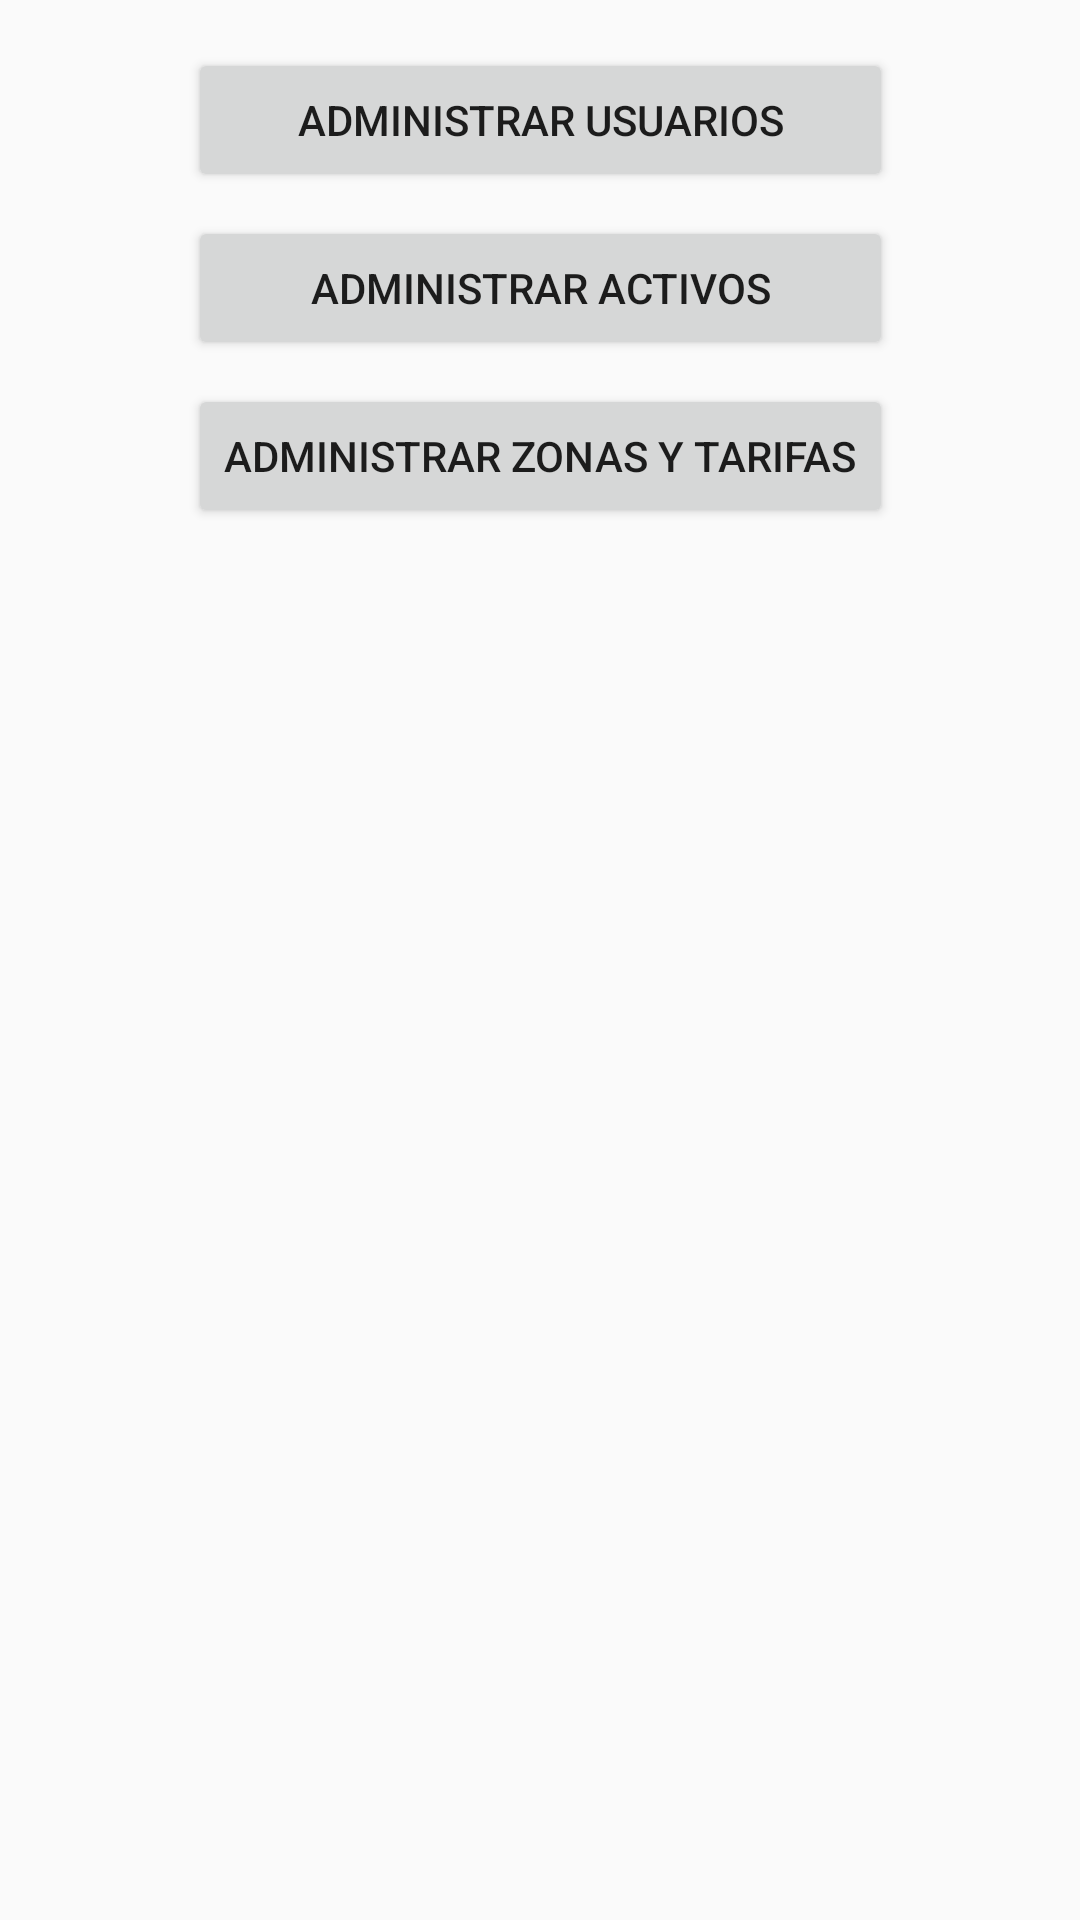

Produce the Android XML layout that renders to this screen, including the resource entries it uses.
<!-- AndroidManifest.xml: application theme AppTheme -->
<!-- res/layout/activity_admin_menu.xml -->
<?xml version="1.0" encoding="utf-8"?>

<androidx.constraintlayout.widget.ConstraintLayout xmlns:android="http://schemas.android.com/apk/res/android"
    xmlns:app="http://schemas.android.com/apk/res-auto"
    xmlns:tools="http://schemas.android.com/tools"
    android:layout_width="match_parent"
    android:layout_height="match_parent"
    tools:context=".AdminMenuActivity">

    <Button
        android:id="@+id/button"
        android:layout_width="0dp"
        android:layout_height="wrap_content"
        android:layout_marginTop="16dp"
        android:text="@string/administrar_usuarios_btn"
        app:layout_constraintEnd_toEndOf="@+id/administrarTarifasBtn"
        app:layout_constraintStart_toStartOf="@+id/administrarTarifasBtn"
        app:layout_constraintTop_toTopOf="parent" />

    <Button
        android:id="@+id/administrarActivosBtn"
        android:layout_width="0dp"
        android:layout_height="wrap_content"
        android:layout_marginTop="8dp"
        android:text="@string/administrar_activos_btn"
        app:layout_constraintEnd_toEndOf="@+id/button"
        app:layout_constraintStart_toStartOf="@+id/button"
        app:layout_constraintTop_toBottomOf="@+id/button" />

    <Button
        android:id="@+id/administrarTarifasBtn"
        android:layout_width="wrap_content"
        android:layout_height="wrap_content"
        android:layout_marginTop="8dp"
        android:text="@string/administrar_tarifas_btn"
        app:layout_constraintEnd_toEndOf="parent"
        app:layout_constraintStart_toStartOf="parent"
        app:layout_constraintTop_toBottomOf="@+id/administrarActivosBtn" />

</androidx.constraintlayout.widget.ConstraintLayout>
<!-- resources referenced by this layout -->
<resources>
  <string name="administrar_activos_btn">Administrar activos</string>
  <string name="administrar_tarifas_btn">Administrar zonas y tarifas</string>
  <string name="administrar_usuarios_btn">Administrar usuarios</string>
  <style name="AppTheme" parent="Theme.AppCompat.Light.DarkActionBar">
          
          <item name="colorPrimary">@color/colorPrimary</item>
          <item name="colorPrimaryDark">@color/colorPrimaryDark</item>
          <item name="colorAccent">@color/colorAccent</item>
      </style>
  <color name="colorPrimary">#2856db</color>
  <color name="colorPrimaryDark">#2042a5</color>
  <color name="colorAccent">#2856db</color>
</resources>
